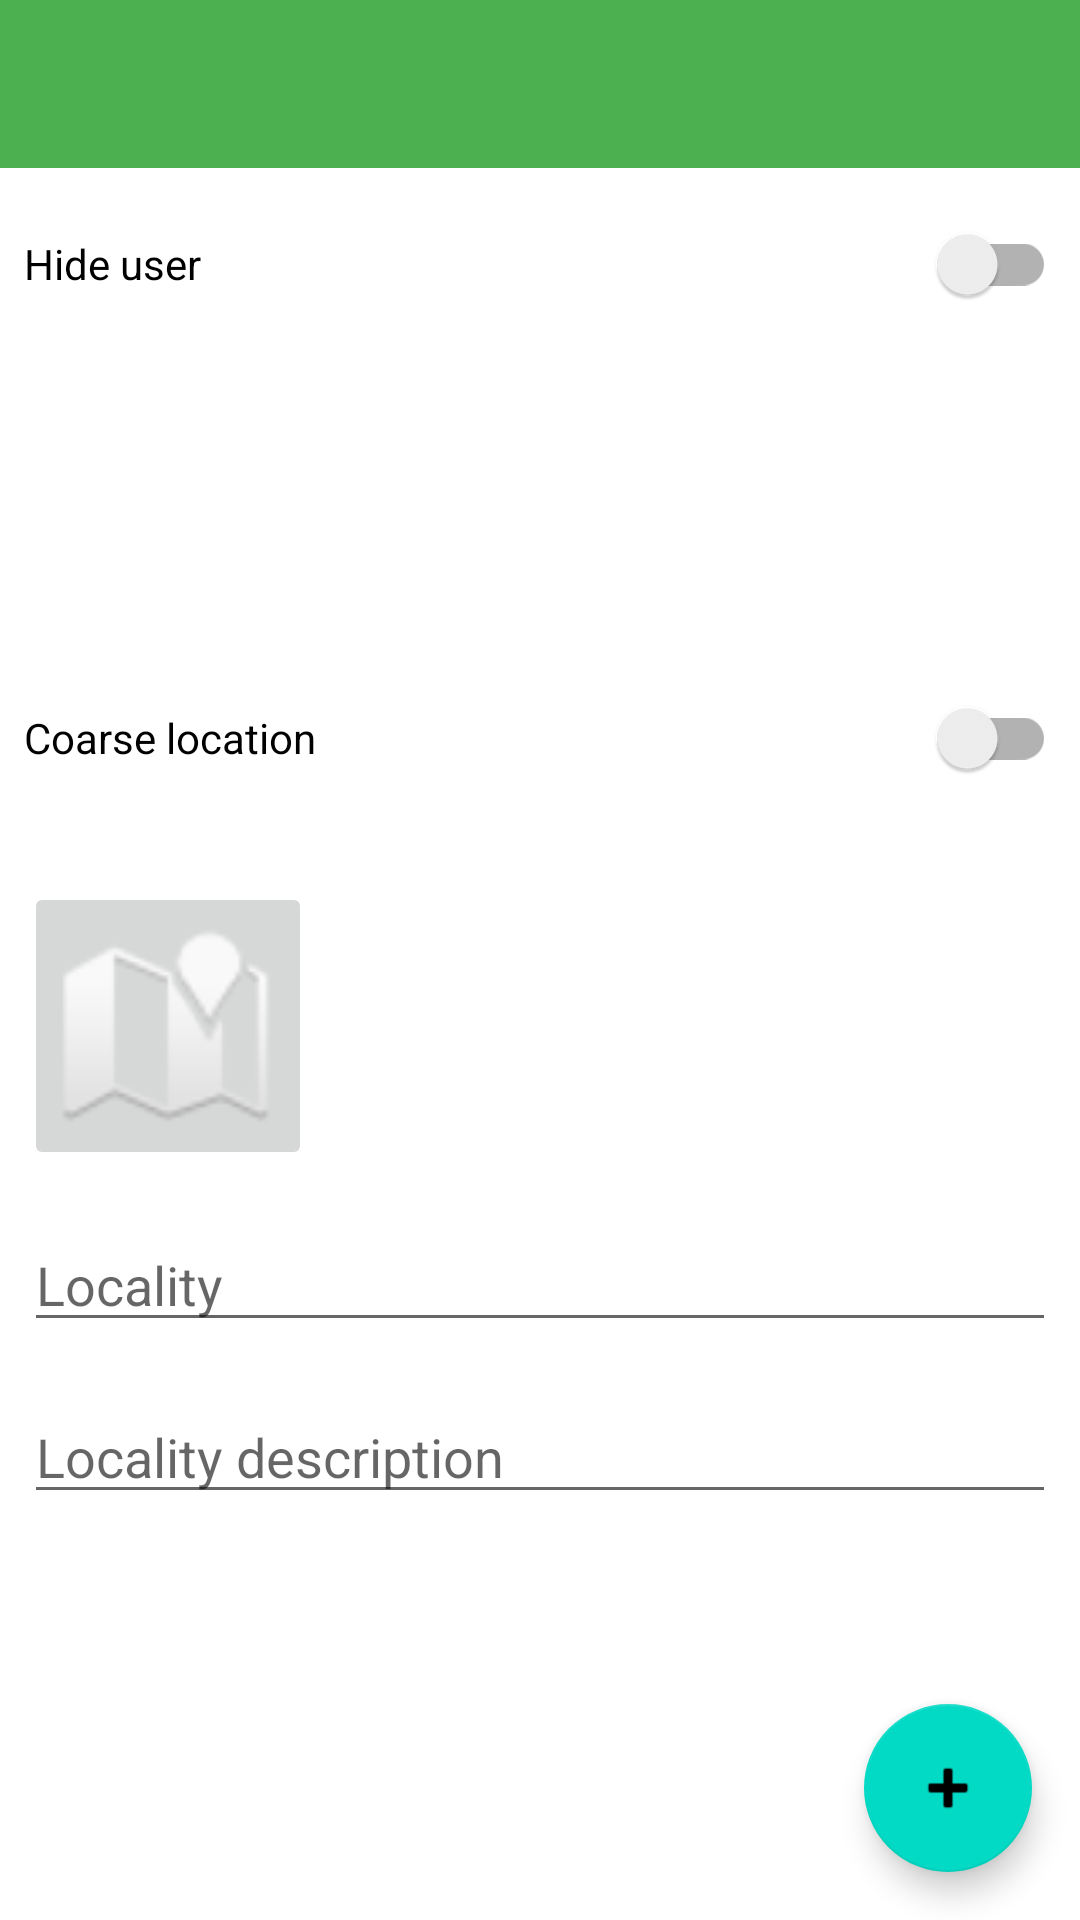

Produce the Android XML layout that renders to this screen, including the resource entries it uses.
<!-- AndroidManifest.xml: application theme Theme.Taskulaji -->
<!-- res/layout/activity_new_observation.xml -->
<?xml version="1.0" encoding="utf-8"?>
<androidx.constraintlayout.widget.ConstraintLayout xmlns:android="http://schemas.android.com/apk/res/android"
    xmlns:app="http://schemas.android.com/apk/res-auto"
    xmlns:tools="http://schemas.android.com/tools"
    android:layout_width="match_parent"
    android:layout_height="match_parent"
    tools:context=".NewObservationActivity">

    <androidx.appcompat.widget.Toolbar
        android:id="@+id/toolbar"
        android:layout_width="match_parent"
        android:layout_height="wrap_content"
        android:background="?attr/colorPrimary"
        android:minHeight="?attr/actionBarSize"
        android:theme="?attr/actionBarTheme"
        app:layout_constraintTop_toTopOf="parent"
        tools:layout_editor_absoluteX="210dp" />

    <com.google.android.material.floatingactionbutton.FloatingActionButton
        android:id="@+id/fab"
        android:layout_width="wrap_content"
        android:layout_height="wrap_content"
        android:layout_gravity="end|bottom"
        android:layout_margin="16dp"
        android:src="@android:drawable/ic_input_add"
        app:layout_constraintBottom_toBottomOf="parent"
        app:layout_constraintEnd_toEndOf="parent" />

    <androidx.appcompat.widget.SwitchCompat
        android:id="@+id/hideUserSwitch"
        android:layout_width="0dp"
        android:layout_height="wrap_content"
        android:layout_marginStart="8dp"
        android:layout_marginLeft="8dp"
        android:layout_marginTop="8dp"
        android:layout_marginEnd="8dp"
        android:layout_marginRight="8dp"
        android:text="@string/hide_user"
        android:textSize="14sp"
        app:layout_constraintEnd_toEndOf="parent"
        app:layout_constraintStart_toStartOf="parent"
        app:layout_constraintTop_toBottomOf="@+id/toolbar" />

    <androidx.appcompat.widget.SwitchCompat
        android:id="@+id/coarseLocationSwitch"
        android:layout_width="0dp"
        android:layout_height="wrap_content"
        android:layout_marginStart="8dp"
        android:layout_marginLeft="8dp"
        android:layout_marginTop="24dp"
        android:layout_marginEnd="8dp"
        android:layout_marginRight="8dp"
        android:text="Coarse location"
        android:textSize="14sp"
        app:layout_constraintEnd_toEndOf="parent"
        app:layout_constraintStart_toStartOf="parent"
        app:layout_constraintTop_toBottomOf="@+id/textDate" />

    <TextView
        android:id="@+id/textTime"
        android:layout_width="0dp"
        android:layout_height="wrap_content"
        android:layout_marginStart="8dp"
        android:layout_marginLeft="8dp"
        android:layout_marginTop="24dp"
        android:layout_marginEnd="8dp"
        android:layout_marginRight="8dp"
        android:ems="10"
        android:textSize="14sp"
        app:layout_constraintEnd_toEndOf="parent"
        app:layout_constraintStart_toStartOf="parent"
        app:layout_constraintTop_toBottomOf="@+id/hideUserSwitch" />

    <TextView
        android:id="@+id/textDate"
        android:layout_width="0dp"
        android:layout_height="wrap_content"
        android:layout_marginStart="8dp"
        android:layout_marginLeft="8dp"
        android:layout_marginTop="24dp"
        android:layout_marginEnd="8dp"
        android:layout_marginRight="8dp"
        android:ems="10"
        android:textSize="14sp"
        app:layout_constraintEnd_toEndOf="parent"
        app:layout_constraintStart_toStartOf="parent"
        app:layout_constraintTop_toBottomOf="@+id/textTime" />

    <TextView
        android:id="@+id/locationView"
        android:layout_width="wrap_content"
        android:layout_height="wrap_content"
        android:layout_marginStart="16dp"
        android:layout_marginLeft="16dp"
        android:ems="10"
        android:onClick="openMapPage"
        app:layout_constraintStart_toEndOf="@+id/mapButton"
        app:layout_constraintTop_toTopOf="@id/mapButton" />

    <androidx.recyclerview.widget.RecyclerView
        android:id="@+id/unitRecycler"
        android:layout_width="match_parent"
        android:layout_height="0dp"
        android:layout_marginTop="8dp"
        android:layout_marginBottom="16dp"
        app:layout_constraintBottom_toBottomOf="parent"
        app:layout_constraintEnd_toEndOf="parent"
        app:layout_constraintStart_toStartOf="parent"
        app:layout_constraintTop_toBottomOf="@+id/editTextLocalityDescription" />

    <ImageButton
        android:id="@+id/mapButton"
        android:layout_width="96dp"
        android:layout_height="96dp"
        android:layout_marginStart="8dp"
        android:layout_marginLeft="8dp"
        android:layout_marginTop="24dp"
        android:scaleType="fitCenter"
        app:layout_constraintStart_toStartOf="parent"
        app:layout_constraintTop_toBottomOf="@+id/coarseLocationSwitch"
        app:srcCompat="@android:drawable/ic_dialog_map" />

    <EditText
        android:id="@+id/editTextLocality"
        android:layout_width="0dp"
        android:layout_height="wrap_content"
        android:layout_marginStart="8dp"
        android:layout_marginLeft="8dp"
        android:layout_marginTop="16dp"
        android:layout_marginEnd="8dp"
        android:layout_marginRight="8dp"
        android:ems="10"
        android:inputType="text"
        android:hint="Locality"
        app:layout_constraintEnd_toEndOf="parent"
        app:layout_constraintStart_toStartOf="parent"
        app:layout_constraintTop_toBottomOf="@+id/mapButton" />

    <EditText
        android:id="@+id/editTextLocalityDescription"
        android:layout_width="0dp"
        android:layout_height="wrap_content"
        android:layout_marginStart="8dp"
        android:layout_marginLeft="8dp"
        android:layout_marginTop="16dp"
        android:layout_marginEnd="8dp"
        android:layout_marginRight="8dp"
        android:ems="10"
        android:gravity="start|top"
        android:inputType="textMultiLine"
        android:hint="Locality description"
        app:layout_constraintEnd_toEndOf="parent"
        app:layout_constraintStart_toStartOf="parent"
        app:layout_constraintTop_toBottomOf="@+id/editTextLocality" />


</androidx.constraintlayout.widget.ConstraintLayout>
<!-- resources referenced by this layout -->
<resources>
  <string name="hide_user">Hide user</string>
  <style name="Theme.Taskulaji" parent="Theme.MaterialComponents.DayNight.NoActionBar">
          
          <item name="colorPrimary">@color/green_500</item>
          <item name="colorPrimaryVariant">@color/green_700</item>
          <item name="colorOnPrimary">@color/white</item>
          
          <item name="colorSecondary">@color/teal_200</item>
          <item name="colorSecondaryVariant">@color/teal_700</item>
          <item name="colorOnSecondary">@color/black</item>
          
          <item name="android:statusBarColor" tools:targetApi="l">?attr/colorPrimaryVariant</item>
          
      </style>
  <color name="green_500">#4CAF50</color>
  <color name="green_700">#009688</color>
  <color name="white">#FFFFFFFF</color>
  <color name="teal_200">#FF03DAC5</color>
  <color name="teal_700">#FF018786</color>
  <color name="black">#FF000000</color>
</resources>
